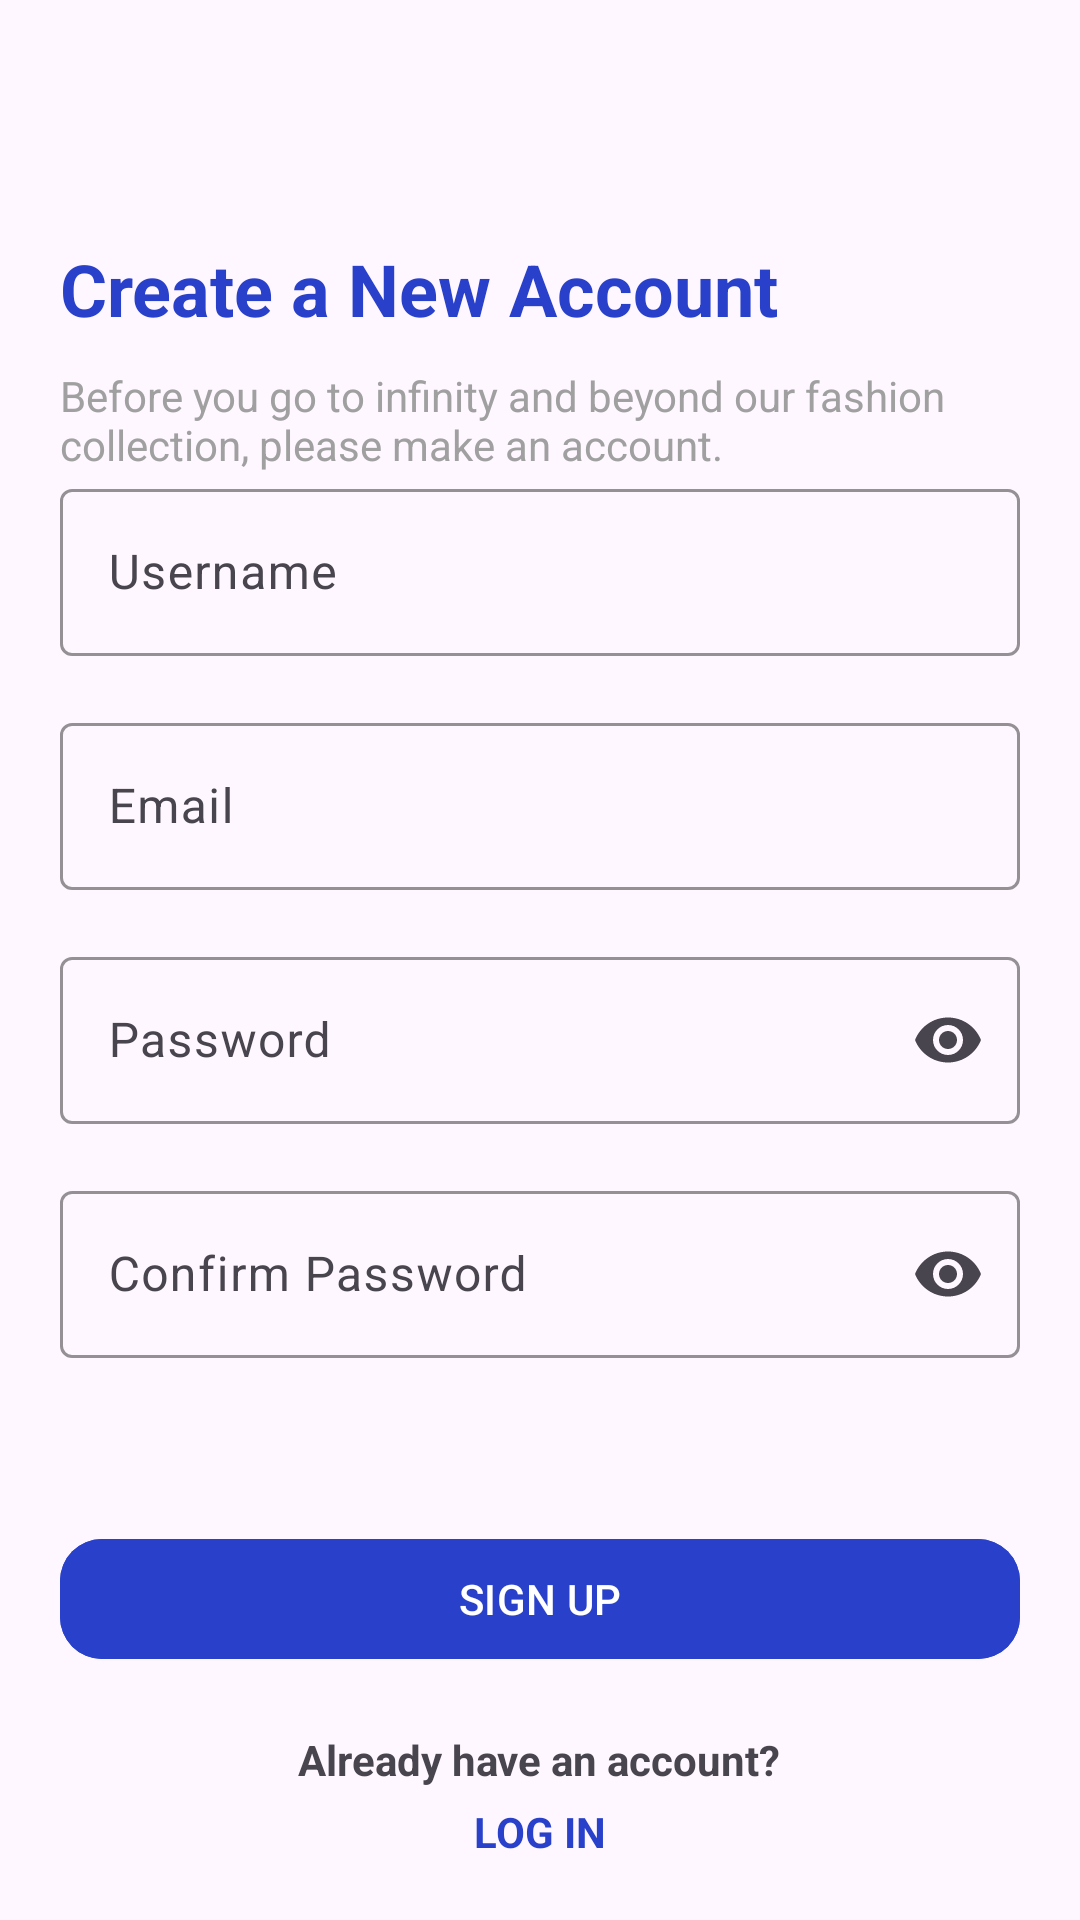

Produce the Android XML layout that renders to this screen, including the resource entries it uses.
<!-- AndroidManifest.xml: application theme Theme.Tokopee -->
<!-- res/layout/activity_signup.xml -->
<?xml version="1.0" encoding="utf-8"?>
<androidx.constraintlayout.widget.ConstraintLayout xmlns:android="http://schemas.android.com/apk/res/android"
    xmlns:app="http://schemas.android.com/apk/res-auto"
    xmlns:tools="http://schemas.android.com/tools"
    android:layout_width="match_parent"
    android:layout_height="match_parent"
    tools:context=".SingupActivity"
    android:padding="20dp">

    <LinearLayout
        android:id="@+id/linearLayout3"
        android:layout_width="match_parent"
        android:layout_height="wrap_content"
        android:layout_marginTop="60dp"
        android:orientation="vertical"
        app:layout_constraintEnd_toEndOf="parent"
        app:layout_constraintStart_toStartOf="parent"
        app:layout_constraintTop_toTopOf="parent">

        <TextView
            android:id="@+id/txtTitle"
            android:layout_width="match_parent"
            android:layout_height="wrap_content"
            android:text="@string/signup_page_title"
            android:textColor="@color/persian_blue"
            android:textSize="24sp"
            android:textStyle="bold" />

        <TextView
            android:id="@+id/txtSubtitle"
            android:layout_width="match_parent"
            android:layout_height="wrap_content"
            android:layout_marginTop="10dp"
            android:text="@string/signup_page_subtitle"
            android:textColor="@color/gray"
            android:textSize="14sp" />

        <com.google.android.material.textfield.TextInputLayout
            android:id="@+id/layoutInputUsername"
            android:layout_width="match_parent"
            android:layout_height="wrap_content"
            android:layout_marginBottom="17dp"
            android:hint="@string/username"
            app:boxStrokeColor="@color/persian_blue">

            <com.google.android.material.textfield.TextInputEditText
                android:id="@+id/inputUsername"
                android:layout_width="match_parent"
                android:layout_height="wrap_content"
                android:inputType="text"
                android:maxLines="1" />
        </com.google.android.material.textfield.TextInputLayout>

        <com.google.android.material.textfield.TextInputLayout
            android:id="@+id/layoutInputEmail"
            android:layout_width="match_parent"
            android:layout_height="wrap_content"
            android:layout_marginBottom="17dp"
            android:hint="@string/email"
            app:boxStrokeColor="@color/persian_blue">

            <com.google.android.material.textfield.TextInputEditText
                android:id="@+id/inputEmail"
                android:layout_width="match_parent"
                android:layout_height="wrap_content"
                android:inputType="textEmailAddress"
                android:maxLines="1" />
        </com.google.android.material.textfield.TextInputLayout>

        <com.google.android.material.textfield.TextInputLayout
            android:id="@+id/layoutInputPassword"
            android:layout_width="match_parent"
            android:layout_height="wrap_content"
            android:layout_marginBottom="17dp"
            android:hint="@string/password"
            app:boxStrokeColor="@color/persian_blue"
            app:endIconMode="password_toggle">

            <com.google.android.material.textfield.TextInputEditText
                android:id="@+id/inputPassword"
                android:layout_width="match_parent"
                android:layout_height="wrap_content"
                android:inputType="textPassword"
                android:maxLines="1" />
        </com.google.android.material.textfield.TextInputLayout>

        <com.google.android.material.textfield.TextInputLayout
            android:id="@+id/layoutInputConfirmPassword"
            android:layout_width="match_parent"
            android:layout_height="wrap_content"
            android:layout_marginBottom="17dp"
            android:hint="@string/confirm_password"
            app:boxStrokeColor="@color/persian_blue"
            app:endIconMode="password_toggle">

            <com.google.android.material.textfield.TextInputEditText
                android:id="@+id/inputConfirmPassword"
                android:layout_width="match_parent"
                android:layout_height="wrap_content"
                android:inputType="textPassword"
                android:maxLines="1" />
        </com.google.android.material.textfield.TextInputLayout>
    </LinearLayout>

    <com.google.android.material.button.MaterialButton
        android:id="@+id/btnSignup"
        android:layout_width="match_parent"
        android:layout_height="wrap_content"
        android:backgroundTint="@color/persian_blue"
        android:text="@string/signup"
        app:cornerRadius="14dp"
        app:layout_constraintBottom_toTopOf="@+id/linearLayout2"
        android:layout_marginBottom="20dp"/>
    <LinearLayout
        android:id="@+id/linearLayout2"
        android:layout_width="match_parent"
        android:layout_height="wrap_content"
        android:orientation="vertical"
        app:layout_constraintBottom_toBottomOf="parent"
        app:layout_constraintEnd_toEndOf="parent"
        app:layout_constraintStart_toStartOf="parent">

        <TextView
            android:layout_width="wrap_content"
            android:layout_height="wrap_content"
            android:layout_gravity="center"
            android:text="@string/signup_page_already_have_an_account"
            android:textSize="14sp"
            android:textStyle="bold" />

        <TextView
            android:id="@+id/btnLogin"
            android:layout_width="wrap_content"
            android:layout_height="wrap_content"
            android:layout_gravity="center"
            android:layout_marginTop="5dp"
            android:text="@string/login"
            android:textColor="@color/persian_blue"
            android:textSize="14sp"
            android:textStyle="bold" />
    </LinearLayout>
</androidx.constraintlayout.widget.ConstraintLayout>
<!-- resources referenced by this layout -->
<resources>
  <color name="gray">#A0A0A0</color>
  <color name="persian_blue">#2941CA</color>
  <string name="confirm_password">Confirm Password</string>
  <string name="email">Email</string>
  <string name="login">LOG IN</string>
  <string name="password">Password</string>
  <string name="signup">SIGN UP</string>
  <string name="signup_page_already_have_an_account">Already have an account?</string>
  <string name="signup_page_subtitle">Before you go to infinity and beyond our fashion collection, please make an account.</string>
  <string name="signup_page_title">Create a New Account</string>
  <string name="username">Username</string>
  <style name="Theme.Tokopee" parent="Base.Theme.Tokopee" />
  <style name="Base.Theme.Tokopee" parent="Theme.Material3.DayNight.NoActionBar">
          
          
      </style>
</resources>
